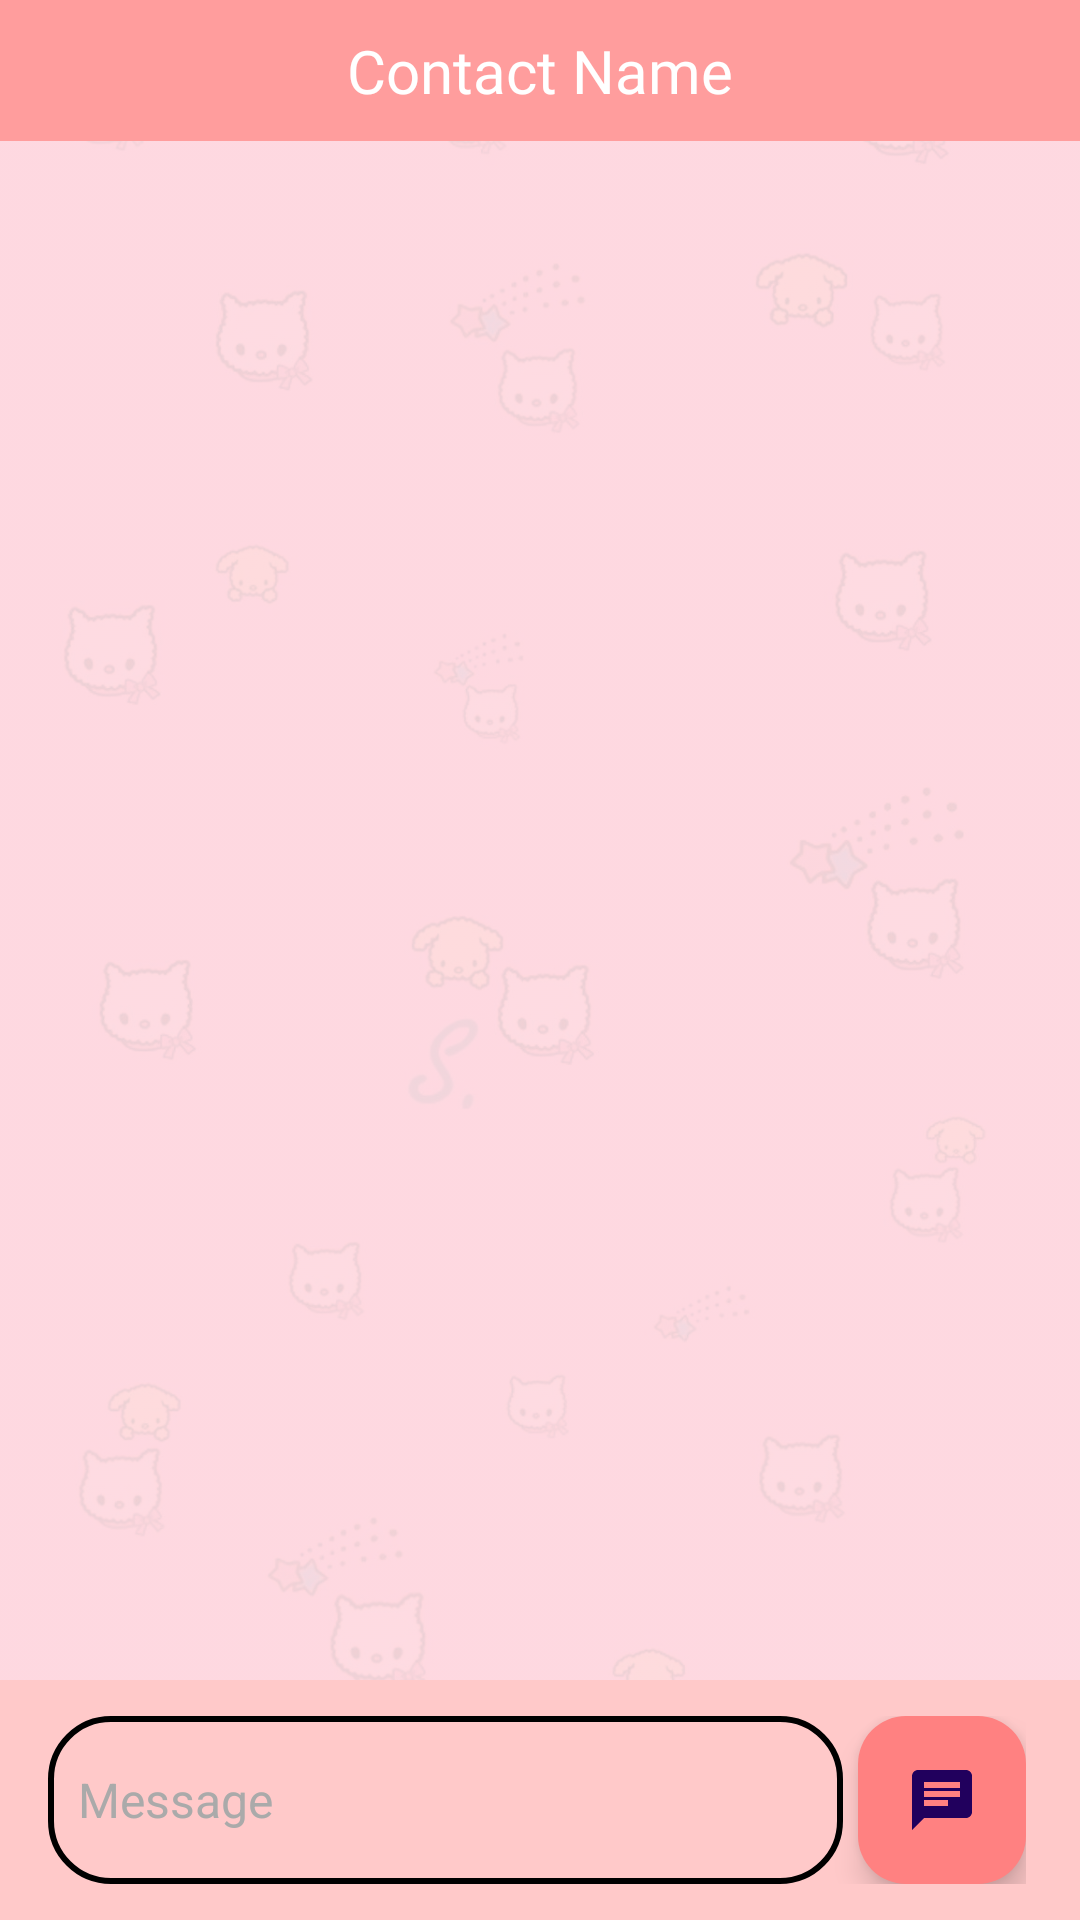

The Android layout XML behind this screen, and the referenced resources:
<!-- AndroidManifest.xml: application theme Theme.ChatApp -->
<!-- res/layout/fragment_message.xml -->
<?xml version="1.0" encoding="utf-8"?>
<layout xmlns:android="http://schemas.android.com/apk/res/android"
    xmlns:tools="http://schemas.android.com/tools"
    xmlns:app="http://schemas.android.com/apk/res-auto">

    <data>
        <variable
            name="msgProfileDetail"
            type="com.example.chatapp.view.MessageFragment" />
    </data>

    <androidx.constraintlayout.widget.ConstraintLayout
        android:layout_width="match_parent"
        android:layout_height="match_parent"
        android:background="@drawable/message_bg"
        android:backgroundTint="@color/message_bg"
        android:backgroundTintMode="multiply"
        tools:context=".view.MessageFragment">

        <com.google.android.material.appbar.AppBarLayout
            android:id="@+id/appBarLayout"
            android:layout_width="match_parent"
            android:layout_height="wrap_content"
            android:onClick="@{()-> msgProfileDetail.msgProfileDetail()}"
            app:layout_constraintEnd_toEndOf="parent"
            app:layout_constraintStart_toStartOf="parent"
            app:layout_constraintTop_toTopOf="parent">

            <LinearLayout
                android:layout_width="match_parent"
                android:layout_height="wrap_content"
                android:background="@color/app_bar"
                android:orientation="horizontal">

                <androidx.constraintlayout.widget.ConstraintLayout
                    android:layout_width="0dp"
                    android:layout_height="match_parent"
                    android:layout_weight="1">

                    <TextView
                        android:id="@+id/txtMsgContactName"
                        android:layout_width="wrap_content"
                        android:layout_height="wrap_content"
                        android:layout_marginTop="10dp"
                        android:layout_marginBottom="10dp"
                        android:fontFamily="@font/alata"
                        android:foregroundGravity="left|center_vertical"
                        android:text="@string/contact_name"
                        android:textAlignment="center"
                        android:textColor="@color/white"
                        android:textSize="20sp"
                        android:textStyle="normal"
                        app:layout_constraintBottom_toBottomOf="parent"
                        app:layout_constraintEnd_toEndOf="parent"
                        app:layout_constraintStart_toStartOf="parent"
                        app:layout_constraintTop_toTopOf="parent" />
                </androidx.constraintlayout.widget.ConstraintLayout>

            </LinearLayout>

        </com.google.android.material.appbar.AppBarLayout>

        <androidx.recyclerview.widget.RecyclerView
            android:id="@+id/rcyMessages"
            android:layout_width="0dp"
            android:layout_height="0dp"
            android:layout_marginStart="10dp"
            android:layout_marginTop="10dp"
            android:layout_marginEnd="10dp"
            app:layout_constraintBottom_toTopOf="@+id/bottomAppBar"
            app:layout_constraintEnd_toEndOf="parent"
            app:layout_constraintStart_toStartOf="parent"
            app:layout_constraintTop_toBottomOf="@+id/appBarLayout" />

        <com.google.android.material.bottomappbar.BottomAppBar
            android:id="@+id/bottomAppBar"
            android:layout_width="0dp"
            android:layout_height="wrap_content"
            android:layout_gravity="bottom"
            app:backgroundTint="@color/powder_pink"
            app:layout_constraintBottom_toBottomOf="parent"
            app:layout_constraintEnd_toEndOf="parent"
            app:layout_constraintStart_toStartOf="parent"
            tools:ignore="BottomAppBar">

            <LinearLayout
                android:layout_width="match_parent"
                android:layout_height="wrap_content"
                android:layout_marginLeft="10dp"
                android:layout_marginRight="10dp"
                android:orientation="horizontal">

                <androidx.constraintlayout.widget.ConstraintLayout
                    android:layout_width="match_parent"
                    android:layout_height="match_parent">

                    <EditText
                        android:id="@+id/editTextMessage"
                        android:layout_width="0dp"
                        android:layout_height="0dp"
                        android:layout_marginEnd="5dp"
                        android:background="@drawable/text_bg"
                        android:hint="@string/message"
                        android:inputType="text"
                        android:paddingStart="10dp"
                        android:paddingEnd="10dp"
                        android:textColorHint="@color/hint_color"
                        android:textSize="16sp"
                        app:layout_constraintBottom_toBottomOf="@+id/floatSendMessage"
                        app:layout_constraintEnd_toStartOf="@+id/floatSendMessage"
                        app:layout_constraintStart_toStartOf="parent"
                        app:layout_constraintTop_toTopOf="@+id/floatSendMessage" />

                    <com.google.android.material.floatingactionbutton.FloatingActionButton
                        android:id="@+id/floatSendMessage"
                        android:layout_width="wrap_content"
                        android:layout_height="wrap_content"
                        android:clickable="true"
                        android:focusable="true"
                        app:backgroundTint="@color/button_pink"
                        app:layout_constraintBottom_toBottomOf="parent"
                        app:layout_constraintEnd_toEndOf="parent"
                        app:layout_constraintTop_toTopOf="parent"

                        app:srcCompat="@drawable/chat_icon" />
                </androidx.constraintlayout.widget.ConstraintLayout>

            </LinearLayout>
        </com.google.android.material.bottomappbar.BottomAppBar>

    </androidx.constraintlayout.widget.ConstraintLayout>
</layout>
<!-- resources referenced by this layout -->
<resources>
  <color name="app_bar">#ff9d9d</color>
  <color name="button_pink">#ff8181</color>
  <color name="hint_color">#AAAAAA</color>
  <color name="message_bg">#37FF7979</color>
  <color name="powder_pink">#FFC9C9</color>
  <color name="white">#FFFFFFFF</color>
  <!-- drawable chat_icon (drawable) -->
  <vector android:autoMirrored="true" android:height="24dp"
      android:tint="@color/background_pink" android:viewportHeight="24"
      android:viewportWidth="24" android:width="24dp" xmlns:android="http://schemas.android.com/apk/res/android">
      <path android:fillColor="@android:color/white" android:pathData="M20,2L4,2c-1.1,0 -1.99,0.9 -1.99,2L2,22l4,-4h14c1.1,0 2,-0.9 2,-2L22,4c0,-1.1 -0.9,-2 -2,-2zM6,9h12v2L6,11L6,9zM14,14L6,14v-2h8v2zM18,8L6,8L6,6h12v2z"/>
  </vector>
  <!-- drawable message_bg: jpg bitmap (drawable, 62926 bytes) -->
  <!-- drawable text_bg (drawable) -->
  <?xml version="1.0" encoding="utf-8"?>
  <shape xmlns:android="http://schemas.android.com/apk/res/android" android:shape="rectangle">
      <corners android:radius="20dp"/>
      <stroke android:color="@color/black" android:width="2dp"/>
  </shape>
  <string name="contact_name">Contact Name</string>
  <string name="message">Message</string>
  <style name="Theme.ChatApp" parent="Base.Theme.ChatApp" />
  <color name="black">#FF000000</color>
  <style name="Base.Theme.ChatApp" parent="Theme.Material3.DayNight.NoActionBar">
          
      </style>
</resources>
